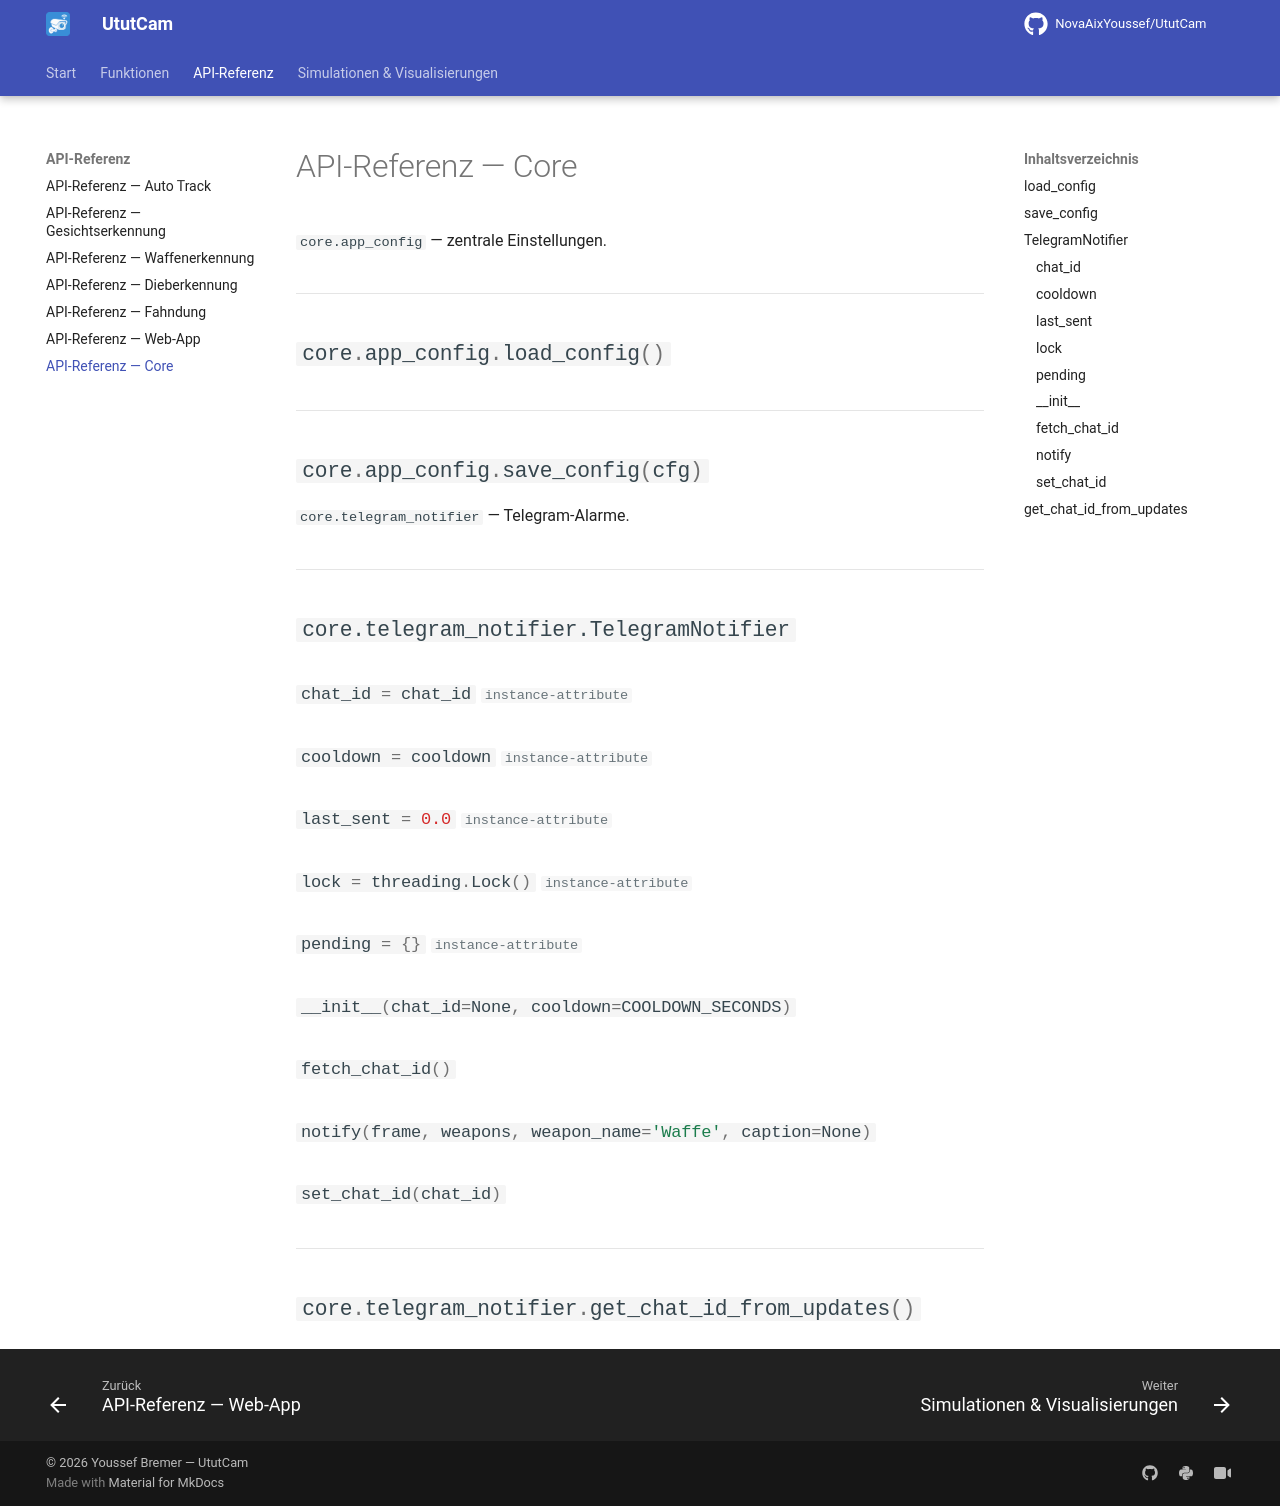

repository: NovaAixYoussef/UtutCam · page: api/core/index.html · generator: mkdocs

# API-Referenz — Core

`core.app_config` — zentrale Einstellungen.

::: core.app_config.load_config
::: core.app_config.save_config

`core.telegram_notifier` — Telegram-Alarme.

::: core.telegram_notifier.TelegramNotifier
::: core.telegram_notifier.get_chat_id_from_updates
